Run: headless pygame with SDL's dummy video driver; simulated clock (each Clock.tick advances the game by its frame time, no real sleeping); random seed 0; keys injected as events and as key.get_pressed() state; mouse plan: one left click at the window centre at the start of phase 2, then a move to the lower-right quarter at the start of phase 3.
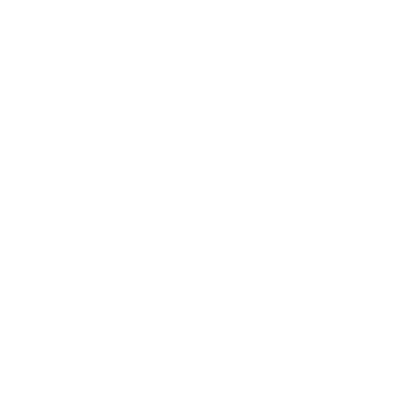
Frame 1 of 4 · flips 1–60 · no input
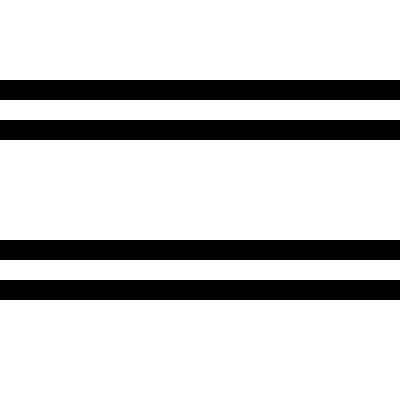
Frame 2 of 4 · flips 61–180 · clicked the window centre · tapped SPACE, RETURN · held RIGHT (→), D
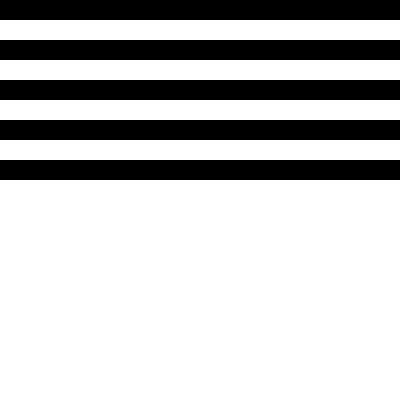
Frame 3 of 4 · flips 181–300 · moved the mouse to the lower-right quarter · held DOWN (↓), S
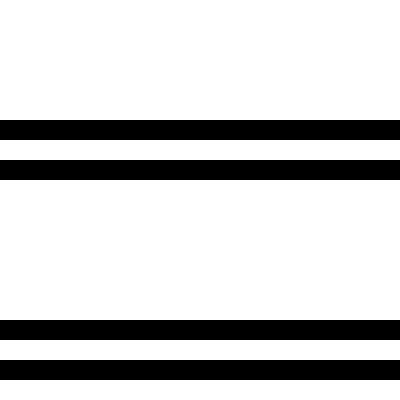
Frame 4 of 4 · flips 301–420 · held LEFT (←), A, UP (↑), W

The pygame program that drew these frames:

import pygame
import sys
import time
pygame.init()
screen=pygame.display.set_mode((400,400))
pygame.display.set_caption("Conway's Game Of Life")
generated=False
grid_state=[[False]*20]*20
while True:
    for event in pygame.event.get():
        if event.type==pygame.QUIT:sys.exit()
        elif(event.type==pygame.KEYDOWN and event.key==pygame.K_SPACE):generated=True
    if(pygame.mouse.get_pressed()==(True,False,False)):
        x,y=pygame.mouse.get_pos()
        if(grid_state[(x-(x%20))//20][(y-(y%20))//20]):grid_state[(x-(x%20))//20][(y-(y%20))//20]=False
        else:grid_state[(x-(x%20))//20][(y-(y%20))//20]=True
        time.sleep(0.25)
    if(generated):
        create_list=[]
        delete_list=[]
        for i in range(20):
            for j in range(20):
                surrounding_live=0
                for x in range(abs(i-1),i+2):
                    for y in range(abs(j-1),j+2):
                        if(x<20 and y<20):
                            if((x,y)!=(i,j) and grid_state[x][y]):surrounding_live+=1
                if((surrounding_live<2 and grid_state[i][j]==True) or (surrounding_live>3 and grid_state[i][j]==True)):delete_list.append([i,j])
                elif(surrounding_live==3 and grid_state[i][j]==False):create_list.append([i,j])
        for i in range(len(create_list)):grid_state[create_list[i][0]][create_list[i][1]]=True
        for i in range(len(delete_list)):grid_state[delete_list[i][0]][delete_list[i][1]]=False
        time.sleep(1)
    for i in range(20):
        for j in range(20):
            if(grid_state[i][j]==False):pygame.draw.rect(screen,(255,255,255),pygame.Rect((i*20),(j*20),20,20))
            else:pygame.draw.rect(screen,(0,0,0),pygame.Rect((i*20),(j*20),20,20))
    pygame.display.update()
